Dataset: DiversionNet (GitHub, sammysingle/DiversionNet). Classes: cardboard, food, glass, metal, paper, plastic, trash, vegetation.

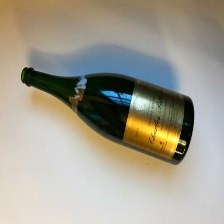
Label: glass

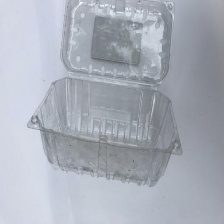
Label: plastic

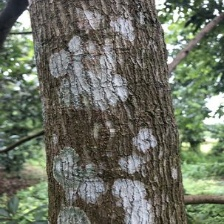
Label: vegetation

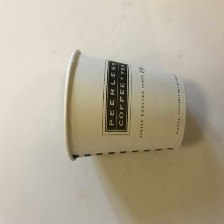
Label: trash

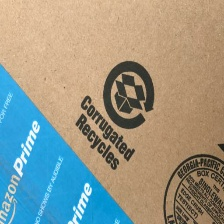
Label: cardboard

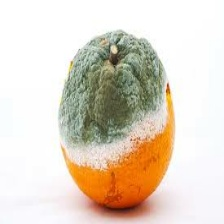
Label: food
